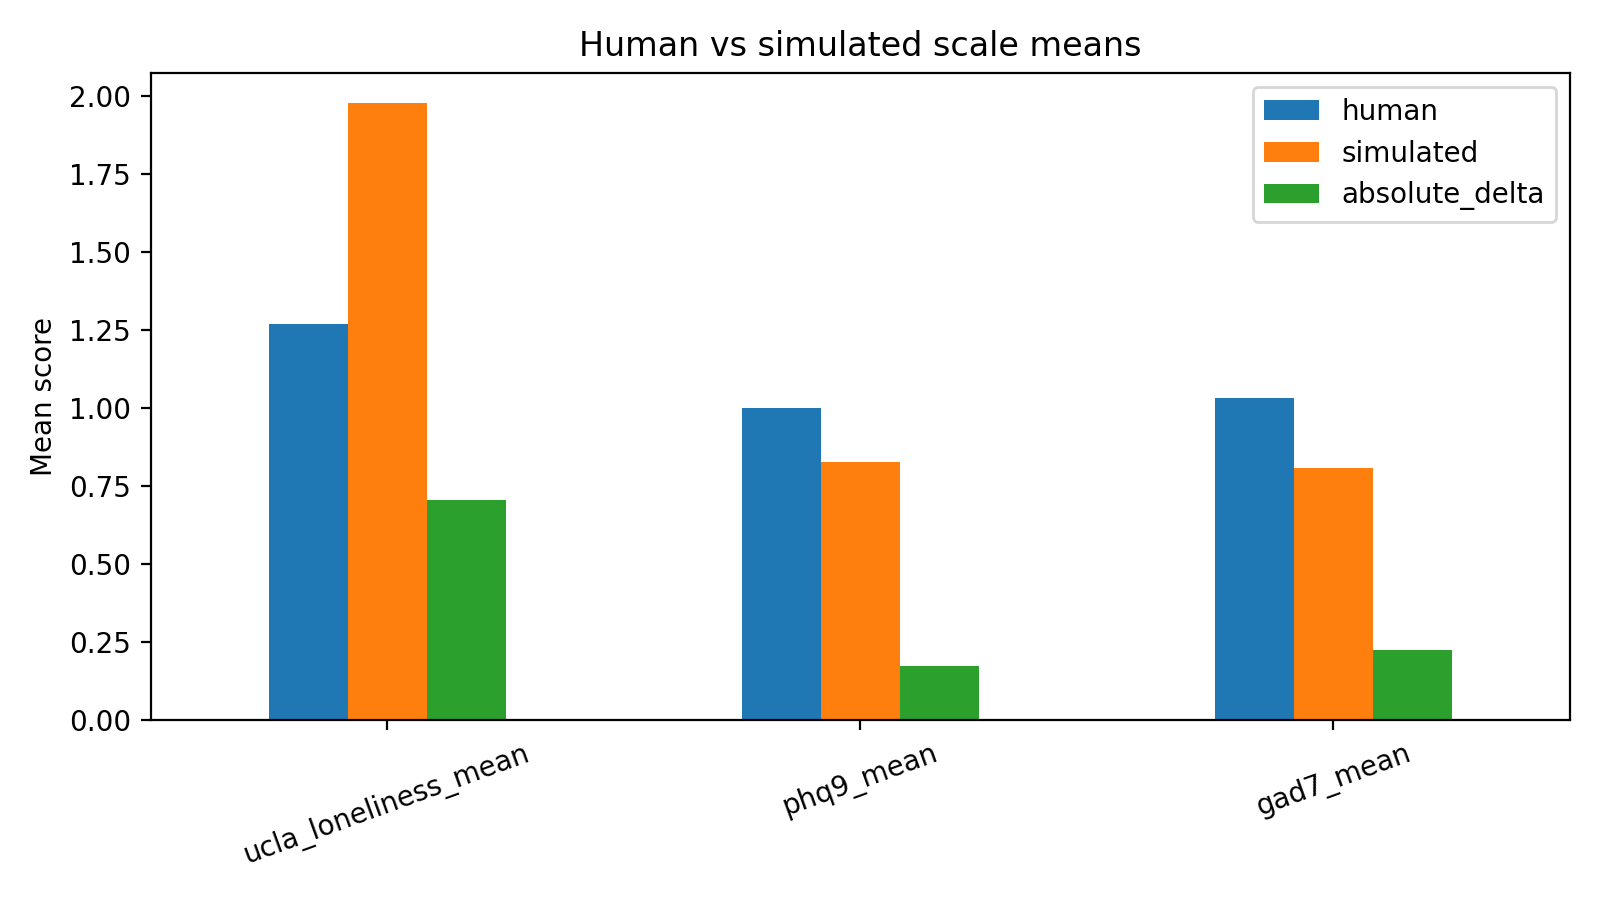

The data file committed next to this chart (first rows):
scale, human, simulated, absolute_delta
ucla_loneliness_mean, 1.269, 1.975, 0.7057
phq9_mean, 1.0, 0.827, 0.173
gad7_mean, 1.031, 0.8083, 0.2224
